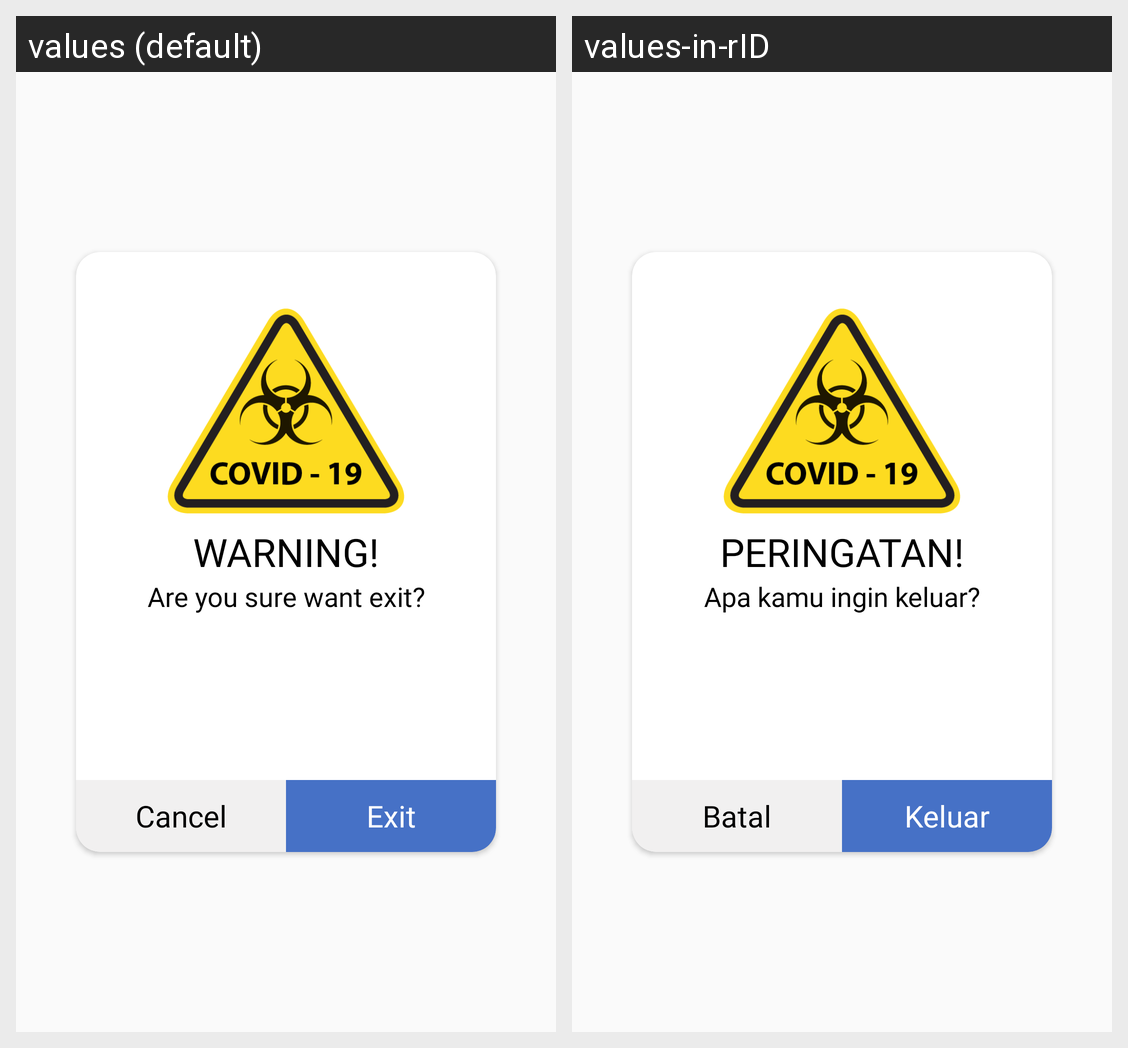

Here is an Android app screen in its default locale and in the app's own translations. Write out the translated-string differences for the strings that appear on this screen.
Android screen res/layout/popupexit.xml rendered under 2 locales, left to right: values (default), values-in-rID. Device: Nexus 5 (rendered at 1080×1920; each locale shown at half size, 540×960, under a caption strip naming it); theme AppTheme.
Strings drawn on this screen, with the default value and each locale's value (text and hints the layout hard-codes, and strings that could not be matched under every locale, appear in the picture but are not listed):

warning
  values: WARNING!
  values-in-rID: PERINGATAN!

are_you_sure_want_exit
  values: Are you sure want exit?
  values-in-rID: Apa kamu ingin keluar?

cancel
  values: Cancel
  values-in-rID: Batal

exit
  values: Exit
  values-in-rID: Keluar
